Run: headless pygame with SDL's dummy video driver; simulated clock (each Clock.tick advances the game by its frame time, no real sleeping); random seed 0; keys injected as events and as key.get_pressed() state; no mouse input.
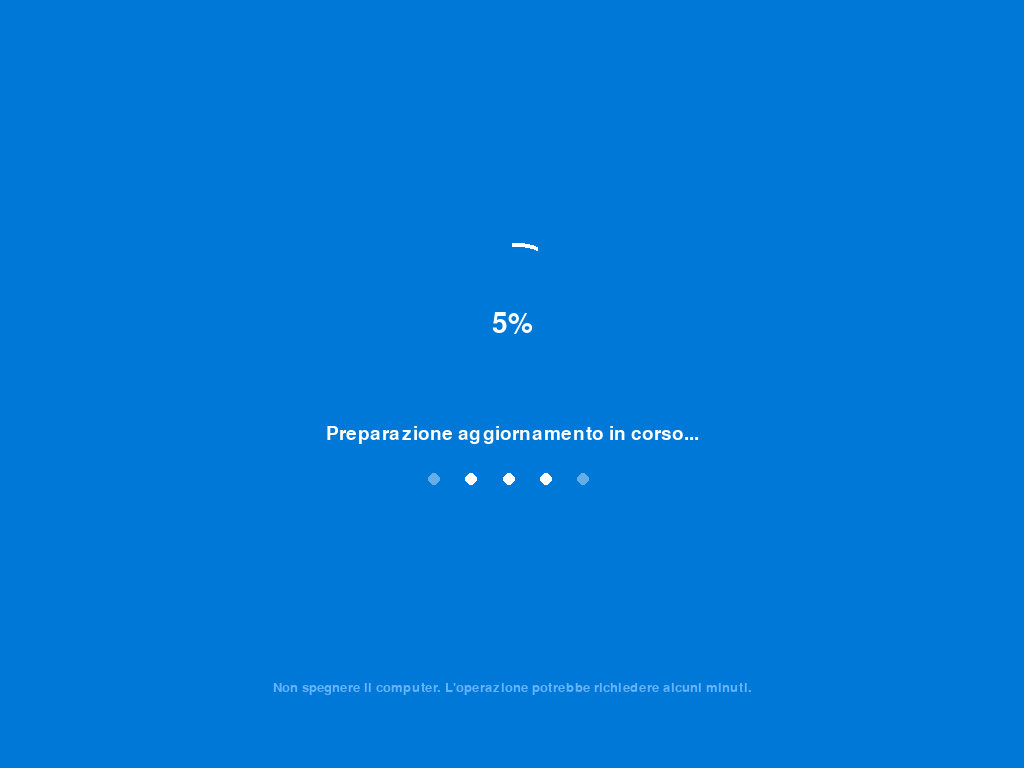
Frame 1 of 4 · flips 1–60 · no input
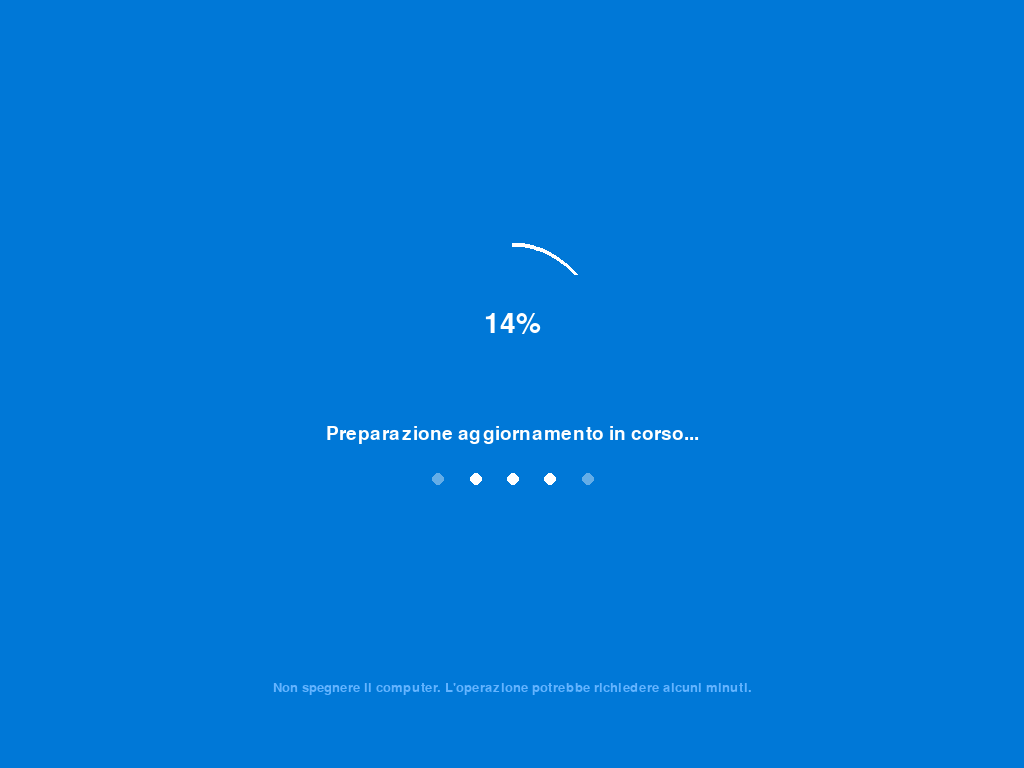
Frame 2 of 4 · flips 61–180 · tapped SPACE, RETURN · held RIGHT (→), D
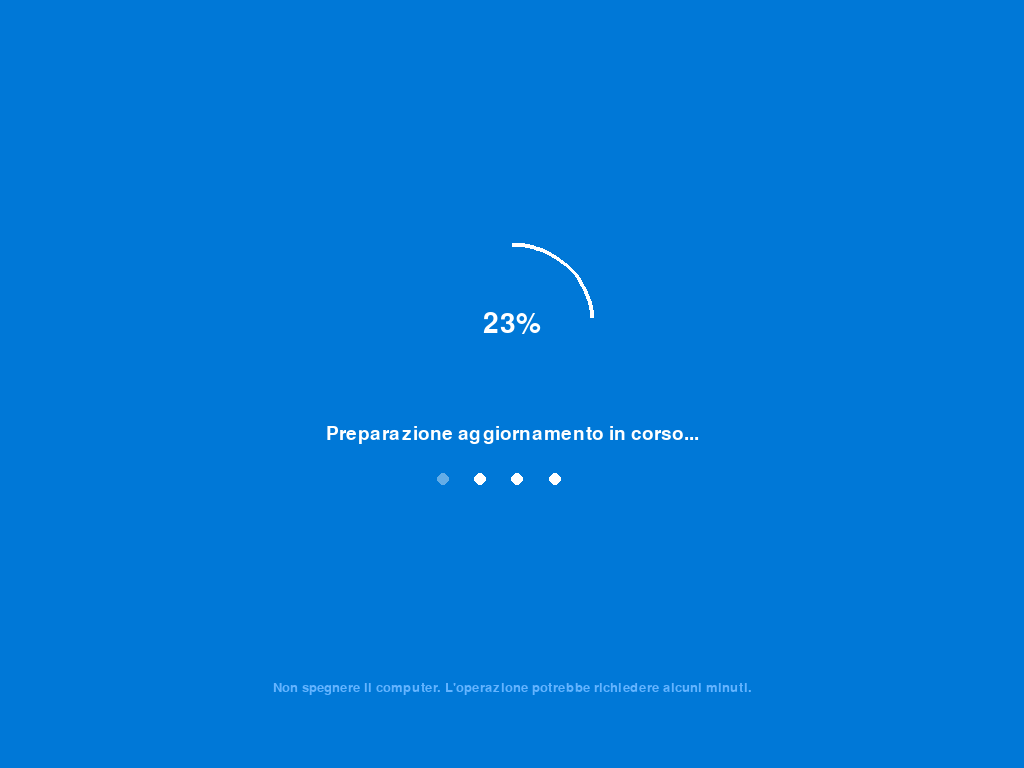
Frame 3 of 4 · flips 181–300 · held DOWN (↓), S
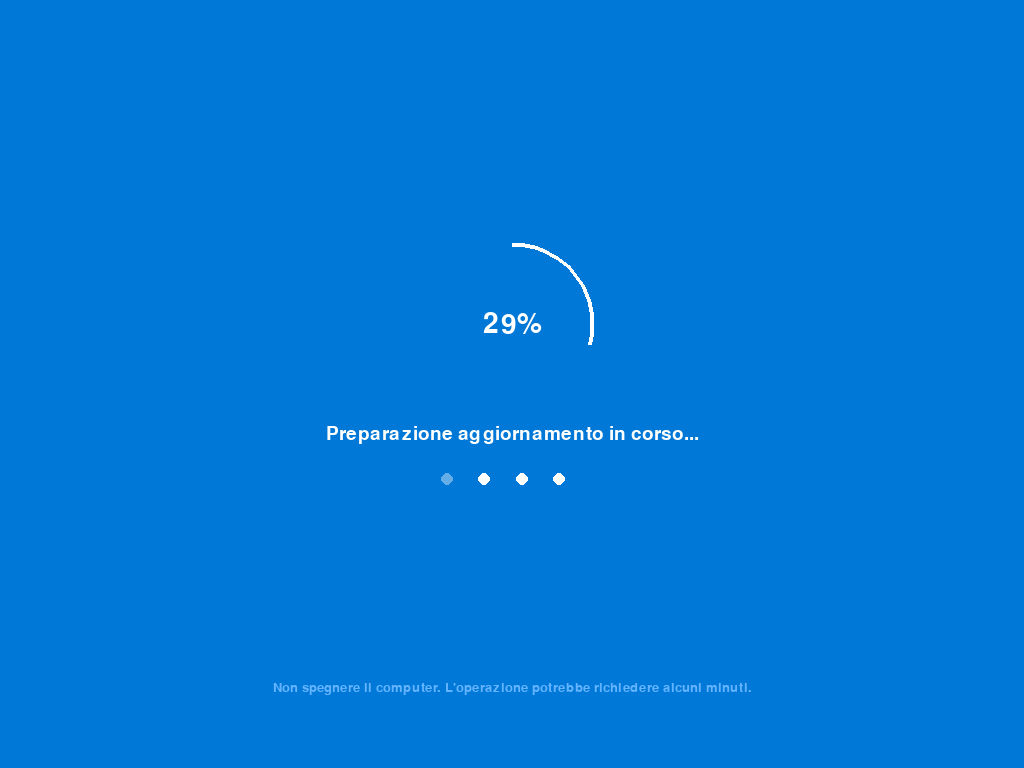
Frame 4 of 4 · flips 301–420 · held LEFT (←), A, UP (↑), W

The pygame program that drew these frames:

import pygame
import sys
import math
import time
import random

pygame.init()

screen = pygame.display.set_mode((0, 0), pygame.FULLSCREEN)
WIDTH, HEIGHT = screen.get_size()
pygame.display.set_caption("Windows Update")
pygame.mouse.set_visible(False)

BG_COLOR = (0, 120, 215)
WHITE = (255, 255, 255)
LIGHT_BLUE = (100, 180, 255)


font_big = pygame.font.SysFont("Segoe UI", 42, bold=False)
font_medium = pygame.font.SysFont("Segoe UI", 28)
font_small = pygame.font.SysFont("Segoe UI", 20)

clock = pygame.time.Clock()
start_time = time.time()
percentage = 0
target_percentage = 0
phase = 0
last_phase_change = start_time

phases = [
    "Preparazione aggiornamento in corso...",
    "Download degli aggiornamenti...",
    "Installazione degli aggiornamenti...",
    "Configurazione di Windows...",
    "Applicazione delle impostazioni...",
    "Quasi fatto... Non spegnere il PC",
]

def draw_loading_circle(surface, center, radius, thickness, progress, color):
    start_angle = -math.pi / 2
    end_angle = start_angle + (2 * math.pi * progress)
    num_segments = max(int(100 * progress), 1)
    points = []
    for i in range(num_segments + 1):
        angle = start_angle + (end_angle - start_angle) * i / num_segments
        x = center[0] + radius * math.cos(angle)
        y = center[1] + radius * math.sin(angle)
        points.append((x, y))
    if len(points) > 1:
        pygame.draw.lines(surface, color, False, points, thickness)

def draw_loading_dots(surface, center_x, center_y, t):
    num_dots = 5
    for i in range(num_dots):
        offset = (t * 2 + i * 0.35) % 3.0
        if offset < 1.5:
            x = center_x - 80 + (160 * (offset / 1.5))
            alpha = 255 if 0.2 < offset < 1.3 else 100
            size = 6
            dot_surface = pygame.Surface((size * 2, size * 2), pygame.SRCALPHA)
            pygame.draw.circle(dot_surface, (*WHITE, alpha), (size, size), size)
            surface.blit(dot_surface, (x - size, center_y - size))

running = True
while running:
    dt = clock.tick(60) / 1000.0
    elapsed = time.time() - start_time

    for event in pygame.event.get():
        if event.type == pygame.QUIT:
            running = False
        if event.type == pygame.KEYDOWN:
            # ============================================
            #  PREMI  F4  PER CHIUDERE LA SCHERMATA
            # ============================================
            if event.key == pygame.K_F4:
                running = False
            
            if event.key == pygame.K_ESCAPE:
                pass  # non fa niente

    
    if elapsed - (last_phase_change - start_time) > random.uniform(6, 12):
        last_phase_change = time.time()
        phase = min(phase + 1, len(phases) - 1)

    if percentage < 99:
        speed = random.uniform(0.01, 0.15)
        # Rallenta vicino a certi numeri
        if int(percentage) in [29, 30, 47, 48, 71, 72, 84, 85, 92, 93]:
            speed *= 0.02
        percentage = min(percentage + speed, 99.0)

    # ---- RENDERING ----
    screen.fill(BG_COLOR)

    # Percentuale grande al centro
    pct_text = f"{int(percentage)}%"
    pct_surface = font_big.render(pct_text, True, WHITE)
    pct_rect = pct_surface.get_rect(center=(WIDTH // 2, HEIGHT // 2 - 60))
    screen.blit(pct_surface, pct_rect)

    # Cerchio di caricamento
    draw_loading_circle(
        screen,
        (WIDTH // 2, HEIGHT // 2 - 60),
        radius=80,
        thickness=4,
        progress=percentage / 100.0,
        color=WHITE,
    )

    # Testo della fase corrente
    phase_text = phases[phase]
    phase_surface = font_medium.render(phase_text, True, WHITE)
    phase_rect = phase_surface.get_rect(center=(WIDTH // 2, HEIGHT // 2 + 50))
    screen.blit(phase_surface, phase_rect)

    # Dots animati
    draw_loading_dots(screen, WIDTH // 2, HEIGHT // 2 + 95, elapsed)

    # Avviso in basso
    warn_text = "Non spegnere il computer. L'operazione potrebbe richiedere alcuni minuti."
    warn_surface = font_small.render(warn_text, True, LIGHT_BLUE)
    warn_rect = warn_surface.get_rect(center=(WIDTH // 2, HEIGHT - 80))
    screen.blit(warn_surface, warn_rect)

    pygame.display.flip()

pygame.mouse.set_visible(True)
pygame.quit()
sys.exit()
